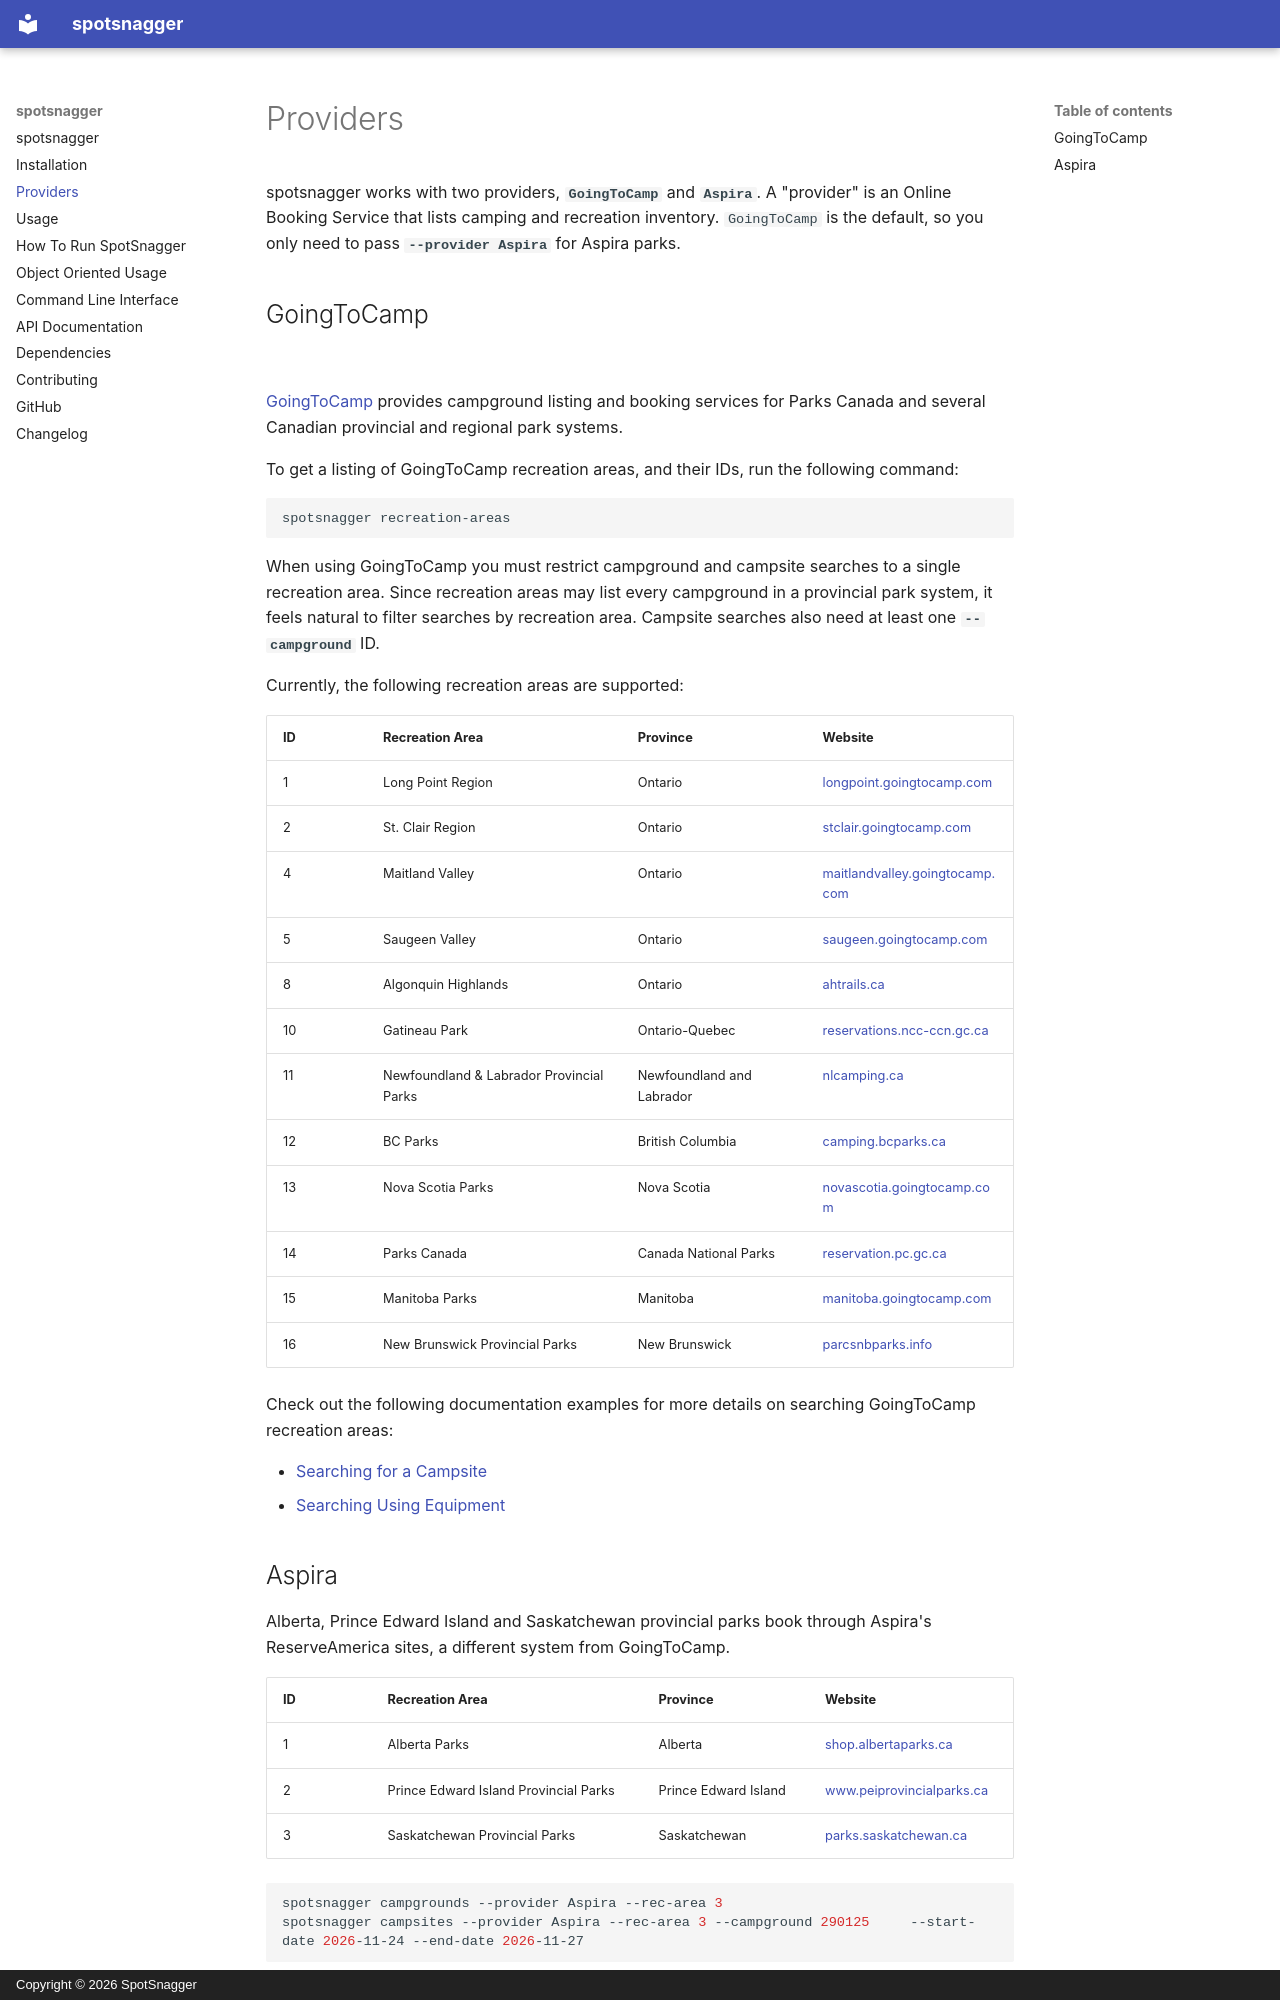

repository: mfdavies7/camply · page: providers/index.html · generator: mkdocs · copyright: Copyright © 2026 SpotSnagger

# Providers

spotsnagger works with two providers, **`GoingToCamp`** and **`Aspira`**. A "provider" is an
Online Booking Service that lists camping and recreation inventory. `GoingToCamp` is the
default, so you only need to pass **`--provider Aspira`** for Aspira parks.

## GoingToCamp

![](_static/goingtocamp_logo.png){: .center}

[GoingToCamp](https://goingtocamp.com/) provides campground listing and booking services for
Parks Canada and several Canadian provincial and regional park systems.

To get a listing of GoingToCamp recreation areas, and their IDs, run the following command:

```shell
spotsnagger recreation-areas
```

When using GoingToCamp you must restrict campground and campsite searches to a single
recreation area. Since recreation areas may list every campground in a provincial park system,
it feels natural to filter searches by recreation area. Campsite searches also need at least
one **`--campground`** ID.

Currently, the following recreation areas are supported:

| ID  | Recreation Area                          | Province                  | Website                                                                   |
| --- | ---------------------------------------- | ------------------------- | ------------------------------------------------------------------------- |
| 1   | Long Point Region                        | Ontario                   | [longpoint.goingtocamp.com](https://longpoint.goingtocamp.com)            |
| 2   | St. Clair Region                         | Ontario                   | [stclair.goingtocamp.com](https://stclair.goingtocamp.com)                |
| 4   | Maitland Valley                          | Ontario                   | [maitlandvalley.goingtocamp.com](https://maitlandvalley.goingtocamp.com)  |
| 5   | Saugeen Valley                           | Ontario                   | [saugeen.goingtocamp.com](https://saugeen.goingtocamp.com)                |
| 8   | Algonquin Highlands                      | Ontario                   | [ahtrails.ca](https://ahtrails.ca)                                        |
| 10  | Gatineau Park                            | Ontario-Quebec            | [reservations.ncc-ccn.gc.ca](https://reservations.ncc-ccn.gc.ca)          |
| 11  | Newfoundland & Labrador Provincial Parks | Newfoundland and Labrador | [nlcamping.ca](https://nlcamping.ca)                                      |
| 12  | BC Parks                                 | British Columbia          | [camping.bcparks.ca](https://camping.bcparks.ca)                          |
| 13  | Nova Scotia Parks                        | Nova Scotia               | [novascotia.goingtocamp.com](https://novascotia.goingtocamp.com)          |
| 14  | Parks Canada                             | Canada National Parks     | [reservation.pc.gc.ca](https://reservation.pc.gc.ca/)                     |
| 15  | Manitoba Parks                           | Manitoba                  | [manitoba.goingtocamp.com](https://manitoba.goingtocamp.com)              |
| 16  | New Brunswick Provincial Parks           | New Brunswick             | [parcsnbparks.info](https://parcsnbparks.info/)                           |

Check out the following documentation examples for more details on searching GoingToCamp recreation areas:

- [Searching for a Campsite](command_line_usage.md#searching-for-a-campsite)
- [Searching Using Equipment](command_line_usage.md#searching-using-equipment)
